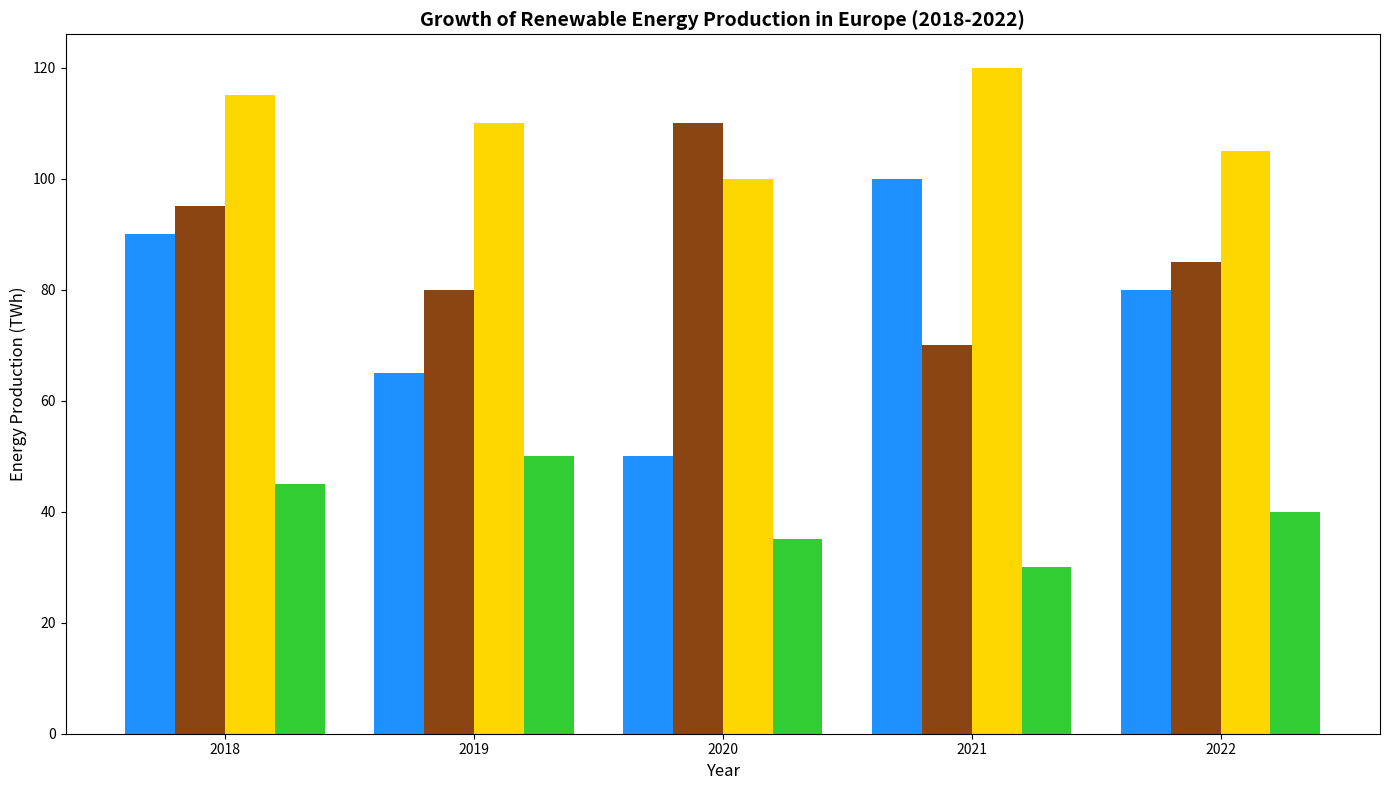

Write Python code to recreate this figure.
import matplotlib.pyplot as plt
import numpy as np

years = ['2018', '2019', '2020', '2021', '2022']
sources = ['Solar', 'Wind', 'Hydropower', 'Biomass']

energy_production = np.array([
    [90, 65, 50, 100, 80],   # Solar
    [95, 80, 110, 70, 85],   # Wind
    [115, 110, 100, 120, 105],  # Hydropower
    [45, 50, 35, 30, 40]     # Biomass
])

positions = np.arange(len(years))
bar_width = 0.2

fig, ax = plt.subplots(figsize=(14, 8))

# Shuffled colors for each data group
colors = ['#1E90FF', '#8B4513', '#FFD700', '#32CD32']

for i, source in enumerate(sources):
    ax.bar(positions + i*bar_width, energy_production[i], bar_width, color=colors[i])

ax.set_xlabel('Year', fontsize=12)
ax.set_ylabel('Energy Production (TWh)', fontsize=12)
ax.set_title('Growth of Renewable Energy Production in Europe (2018-2022)', fontsize=14, fontweight='bold')
ax.set_xticks(positions + bar_width*1.5)
ax.set_xticklabels(years, fontsize=10)

plt.tight_layout()
plt.show()
